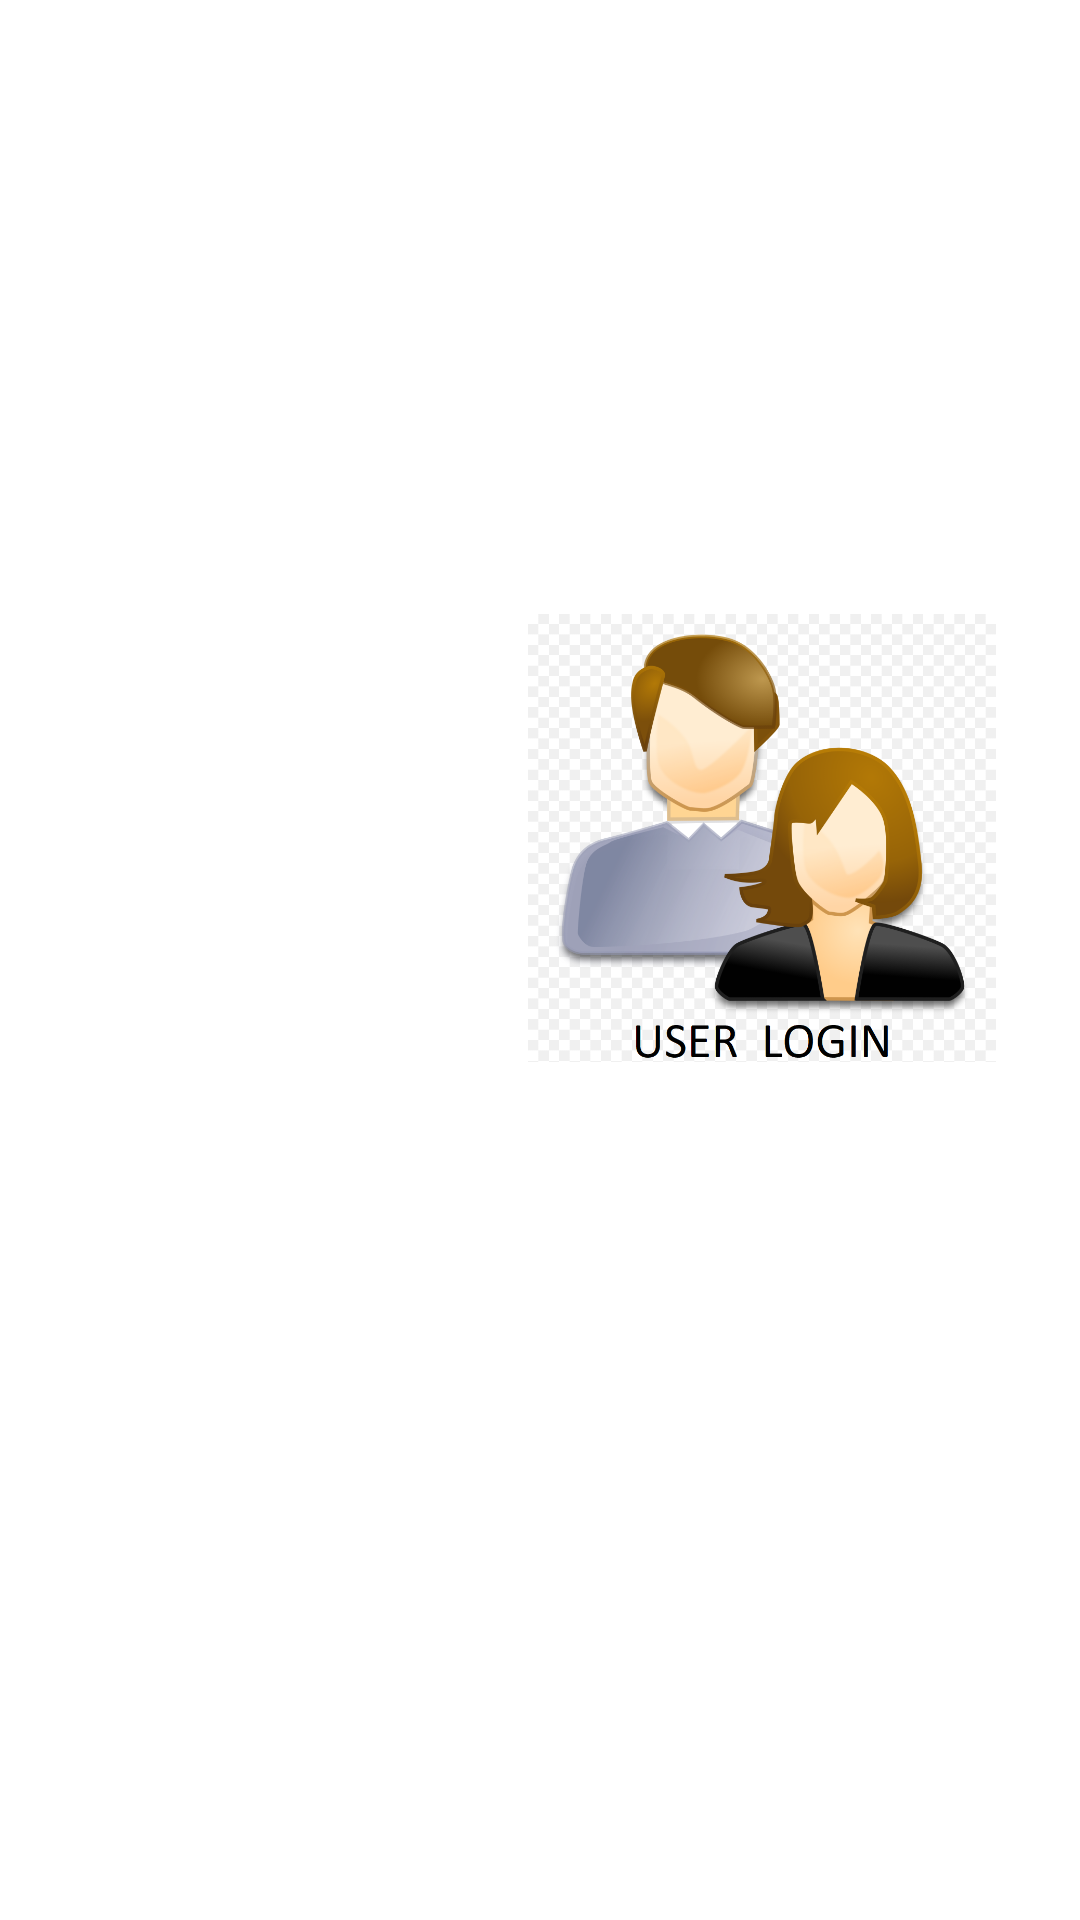

Produce the Android XML layout that renders to this screen, including the resource entries it uses.
<!-- AndroidManifest.xml: application theme Theme.DryApp -->
<!-- res/layout/fragment_login_panel.xml -->
<?xml version="1.0" encoding="utf-8"?>
<androidx.constraintlayout.widget.ConstraintLayout
    xmlns:android="http://schemas.android.com/apk/res/android"
    xmlns:app="http://schemas.android.com/apk/res-auto"
    xmlns:tools="http://schemas.android.com/tools"
    android:layout_width="match_parent"
    android:layout_height="match_parent"
    tools:context=".LoginPanel"

    >

    <ImageView
        android:id="@+id/adminIcon"
        android:layout_width="156dp"
        android:layout_height="154dp"
        android:onClick="admin"
        android:src="@drawable/admin"
        app:layout_constraintBottom_toBottomOf="parent"
        app:layout_constraintEnd_toEndOf="parent"
        app:layout_constraintHorizontal_bias="0.133"
        app:layout_constraintStart_toStartOf="parent"
        app:layout_constraintTop_toTopOf="parent"
        app:layout_constraintVertical_bias="0.416" />

    <ImageView
        android:id="@+id/userIcon"
        android:layout_width="156dp"
        android:layout_height="154dp"
        android:onClick="user"
        android:src="@drawable/user"
        app:layout_constraintBottom_toBottomOf="parent"
        app:layout_constraintEnd_toEndOf="parent"
        app:layout_constraintHorizontal_bias="0.862"
        app:layout_constraintStart_toStartOf="parent"
        app:layout_constraintTop_toTopOf="parent"
        app:layout_constraintVertical_bias="0.416" />
</androidx.constraintlayout.widget.ConstraintLayout>
<!-- resources referenced by this layout -->
<resources>
  <!-- drawable user: png bitmap (drawable, 210704 bytes) -->
  <style name="Theme.DryApp" parent="Theme.MaterialComponents.DayNight.DarkActionBar">
          
          <item name="colorPrimary">@color/purple_500</item>
          <item name="colorPrimaryVariant">@color/purple_700</item>
          <item name="colorOnPrimary">@color/white</item>
          
          <item name="colorSecondary">@color/teal_200</item>
          <item name="colorSecondaryVariant">@color/teal_700</item>
          <item name="colorOnSecondary">@color/black</item>
          
          <item name="android:statusBarColor" tools:targetApi="l">?attr/colorPrimaryVariant</item>
          
      </style>
  <!-- not gathered from this repository: default colours our renderer supplied (Android Studio template values) -->
  <color name="purple_500">#FF6200EE</color>
  <color name="purple_700">#FF3700B3</color>
  <color name="teal_200">#FF03DAC5</color>
  <color name="teal_700">#FF018786</color>
  <color name="black">#FF000000</color>
  <color name="white">#FFFFFFFF</color>
</resources>
